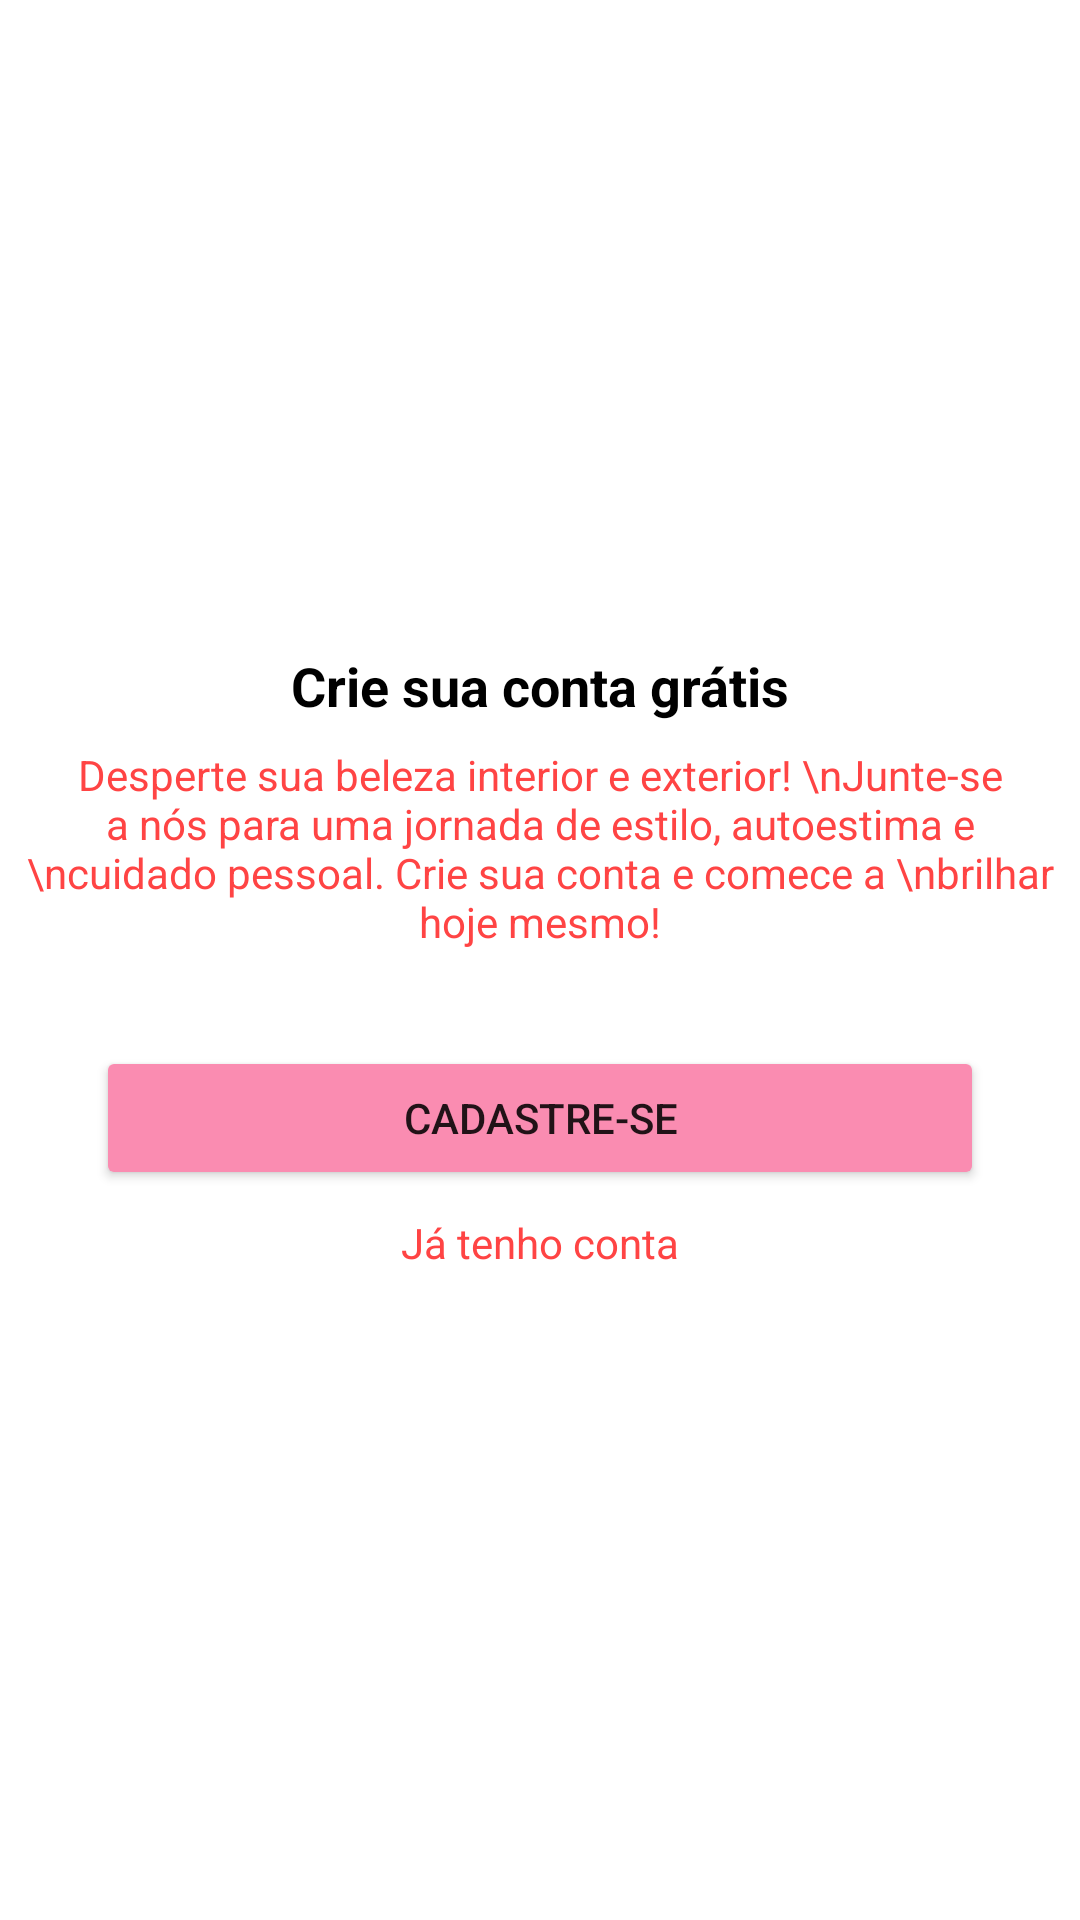

Produce the Android XML layout that renders to this screen, including the resource entries it uses.
<!-- AndroidManifest.xml: application theme Theme.BeautySalon -->
<!-- res/layout/intro_cadastro.xml -->
<?xml version="1.0" encoding="utf-8"?>
<androidx.constraintlayout.widget.ConstraintLayout xmlns:android="http://schemas.android.com/apk/res/android"
    xmlns:app="http://schemas.android.com/apk/res-auto"
    xmlns:tools="http://schemas.android.com/tools"
    android:layout_width="match_parent"
    android:layout_height="match_parent">

    <TextView
        android:id="@+id/textView3"
        android:layout_width="wrap_content"
        android:layout_height="wrap_content"
        android:layout_marginStart="8dp"
        android:layout_marginEnd="8dp"
        android:layout_marginBottom="8dp"
        android:text="Crie sua conta grátis"
        android:textSize="18sp"
        android:textStyle="bold"
        android:textAlignment="center"
        android:textColor="@color/black"
        app:layout_constraintBottom_toTopOf="@+id/textView4"
        app:layout_constraintEnd_toEndOf="parent"
        app:layout_constraintStart_toStartOf="parent"
        app:layout_constraintTop_toTopOf="parent"
        app:layout_constraintVertical_chainStyle="packed" />

    <TextView
        android:id="@+id/textView4"
        android:layout_width="0dp"
        android:layout_height="wrap_content"
        android:layout_marginStart="8dp"
        android:layout_marginEnd="8dp"
        android:text="Desperte sua beleza interior e exterior! \nJunte-se a nós para uma jornada de estilo, autoestima e \ncuidado pessoal. Crie sua conta e comece a \nbrilhar hoje mesmo!"
        android:textAlignment="center"
        android:textColor="@android:color/holo_red_light"
        app:layout_constraintBottom_toTopOf="@+id/button"
        app:layout_constraintEnd_toEndOf="parent"
        app:layout_constraintHorizontal_bias="0.5"
        app:layout_constraintStart_toStartOf="parent"
        app:layout_constraintTop_toBottomOf="@+id/textView3" />

    <Button
        android:id="@+id/button"
        android:layout_width="0dp"
        android:layout_height="wrap_content"
        android:layout_marginStart="32dp"
        android:layout_marginTop="32dp"
        android:layout_marginEnd="32dp"
        android:layout_marginBottom="8dp"
        android:backgroundTint="@color/purple_700"
        android:onClick="btCadastrar"
        android:text="Cadastre-se"
        app:layout_constraintBottom_toTopOf="@+id/textView5"
        app:layout_constraintEnd_toEndOf="parent"
        app:layout_constraintStart_toStartOf="parent"
        app:layout_constraintTop_toBottomOf="@+id/textView4" />

    <TextView
        android:id="@+id/textView5"
        android:layout_width="wrap_content"
        android:layout_height="wrap_content"
        android:layout_marginStart="8dp"
        android:layout_marginEnd="8dp"
        android:onClick="btEntrar"
        android:text="Já tenho conta"
        android:textColor="@android:color/holo_red_light"
        app:layout_constraintBottom_toBottomOf="parent"
        app:layout_constraintEnd_toEndOf="parent"
        app:layout_constraintStart_toStartOf="parent"
        app:layout_constraintTop_toBottomOf="@+id/button" />
</androidx.constraintlayout.widget.ConstraintLayout>
<!-- resources referenced by this layout -->
<resources>
  <color name="black">#FF000000</color>
  <color name="purple_700">#fa8cb1</color>
  <style name="Theme.BeautySalon" parent="Theme.MaterialComponents.DayNight.DarkActionBar">
          
          <item name="colorPrimary">@color/purple_500</item>
          <item name="colorPrimaryVariant">@color/purple_700</item>
          <item name="colorOnPrimary">@color/white</item>
          
          <item name="colorSecondary">@color/teal_200</item>
          <item name="colorSecondaryVariant">@color/teal_700</item>
          <item name="colorOnSecondary">@color/black</item>
          
          <item name="android:statusBarColor">?attr/colorPrimaryVariant</item>
          
      </style>
  <color name="purple_500">#fdc5c9</color>
  <color name="white">#FFFFFFFF</color>
  <color name="teal_200">#cfb699</color>
  <color name="teal_700">#9e6d4e</color>
</resources>
